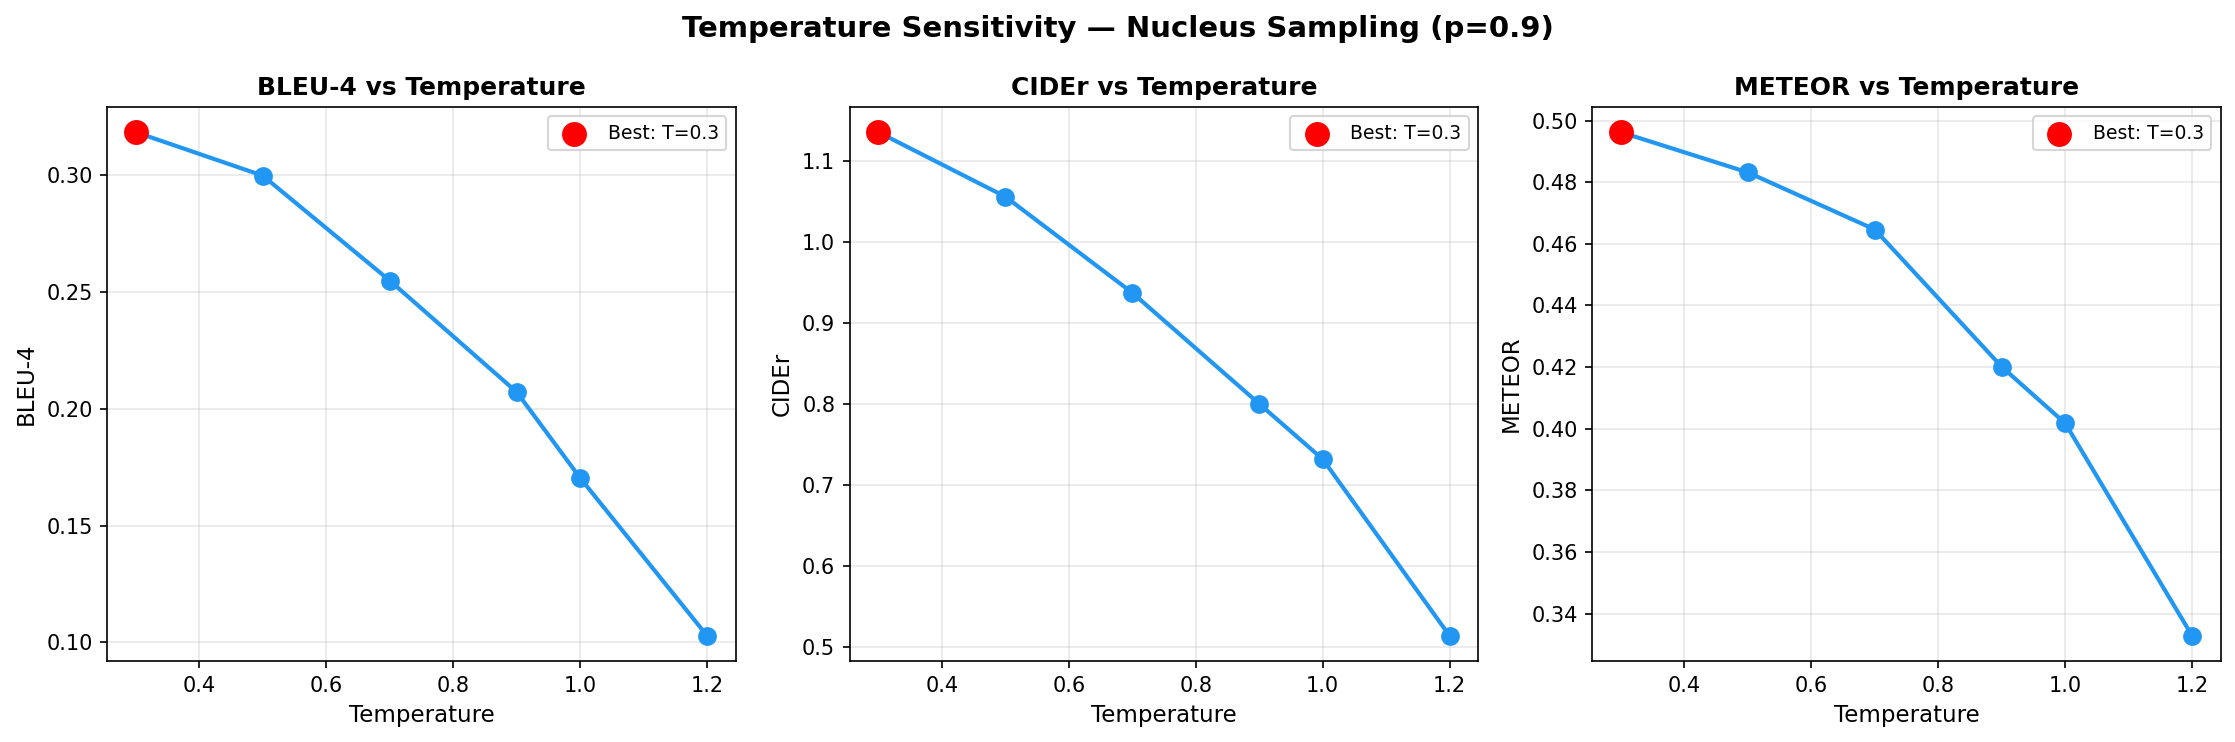

Values plotted in this chart, from the file beside it:
Temperature, BLEU-1, BLEU-4, METEOR, CIDEr, ROUGE-L
0.3, 0.7386, 0.3185, 0.4962, 1.136, 0.5574
0.5, 0.7297, 0.2999, 0.4832, 1.056, 0.5405
0.7, 0.6833, 0.2549, 0.4647, 0.9376, 0.5216
0.9, 0.6388, 0.2072, 0.4201, 0.8003, 0.4761
1.0, 0.6077, 0.1703, 0.4018, 0.7319, 0.4547
1.2, 0.511, 0.1027, 0.3328, 0.5135, 0.3837
